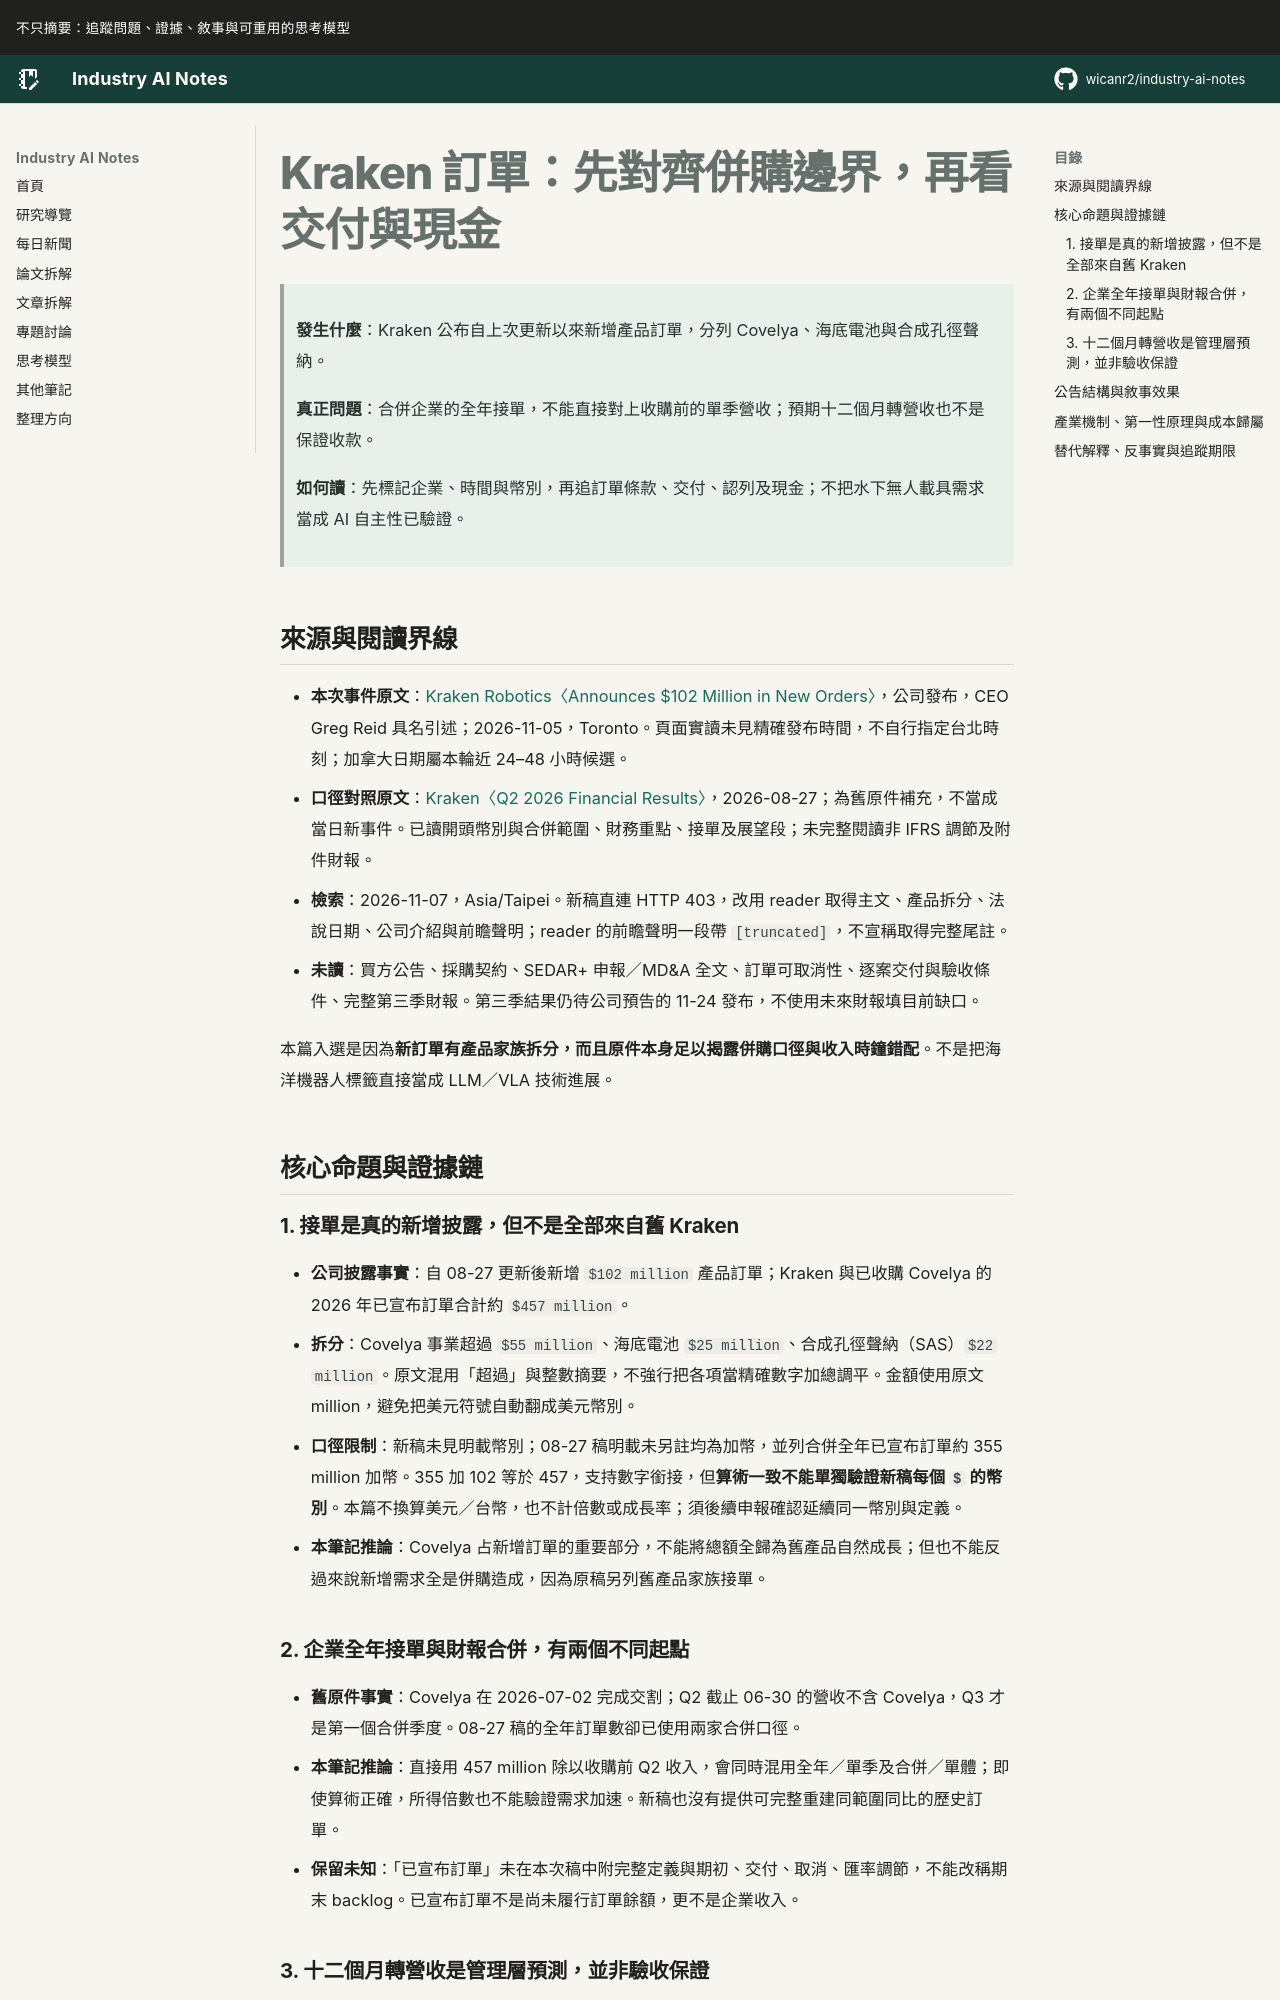

repository: wicanr2/industry-ai-notes · page: 新聞拆解/2026/2026-11-07/02-Kraken訂單要先對齊併購邊界與交付時鐘/index.html · generator: mkdocs

# Kraken 訂單：先對齊併購邊界，再看交付與現金

> **發生什麼**：Kraken 公布自上次更新以來新增產品訂單，分列 Covelya、海底電池與合成孔徑聲納。
>
> **真正問題**：合併企業的全年接單，不能直接對上收購前的單季營收；預期十二個月轉營收也不是保證收款。
>
> **如何讀**：先標記企業、時間與幣別，再追訂單條款、交付、認列及現金；不把水下無人載具需求當成 AI 自主性已驗證。

## 來源與閱讀界線

- **本次事件原文**：[Kraken Robotics〈Announces $102 Million in New Orders〉](https://www.krakenrobotics.com/news-releases/kraken-robotics-announces-102-million-in-new-orders/)，公司發布，CEO Greg Reid 具名引述；2026-11-05，Toronto。頁面實讀未見精確發布時間，不自行指定台北時刻；加拿大日期屬本輪近 24–48 小時候選。
- **口徑對照原文**：[Kraken〈Q2 2026 Financial Results〉](https://www.krakenrobotics.com/news-releases/kraken-robotics-reports-q2-2026-financial-results/)，2026-08-27；為舊原件補充，不當成當日新事件。已讀開頭幣別與合併範圍、財務重點、接單及展望段；未完整閱讀非 IFRS 調節及附件財報。
- **檢索**：2026-11-07，Asia/Taipei。新稿直連 HTTP 403，改用 reader 取得主文、產品拆分、法說日期、公司介紹與前瞻聲明；reader 的前瞻聲明一段帶 `[truncated]`，不宣稱取得完整尾註。
- **未讀**：買方公告、採購契約、SEDAR+ 申報／MD&A 全文、訂單可取消性、逐案交付與驗收條件、完整第三季財報。第三季結果仍待公司預告的 11-24 發布，不使用未來財報填目前缺口。

本篇入選是因為**新訂單有產品家族拆分，而且原件本身足以揭露併購口徑與收入時鐘錯配**。不是把海洋機器人標籤直接當成 LLM／VLA 技術進展。

## 核心命題與證據鏈

### 1. 接單是真的新增披露，但不是全部來自舊 Kraken

- **公司披露事實**：自 08-27 更新後新增 `$102 million` 產品訂單；Kraken 與已收購 Covelya 的 2026 年已宣布訂單合計約 `$457 million`。
- **拆分**：Covelya 事業超過 `$55 million`、海底電池 `$25 million`、合成孔徑聲納（SAS）`$22 million`。原文混用「超過」與整數摘要，不強行把各項當精確數字加總調平。金額使用原文 million，避免把美元符號自動翻成美元幣別。
- **口徑限制**：新稿未見明載幣別；08-27 稿明載未另註均為加幣，並列合併全年已宣布訂單約 355 million 加幣。355 加 102 等於 457，支持數字銜接，但**算術一致不能單獨驗證新稿每個 `$` 的幣別**。本篇不換算美元／台幣，也不計倍數或成長率；須後續申報確認延續同一幣別與定義。
- **本筆記推論**：Covelya 占新增訂單的重要部分，不能將總額全歸為舊產品自然成長；但也不能反過來說新增需求全是併購造成，因為原稿另列舊產品家族接單。
